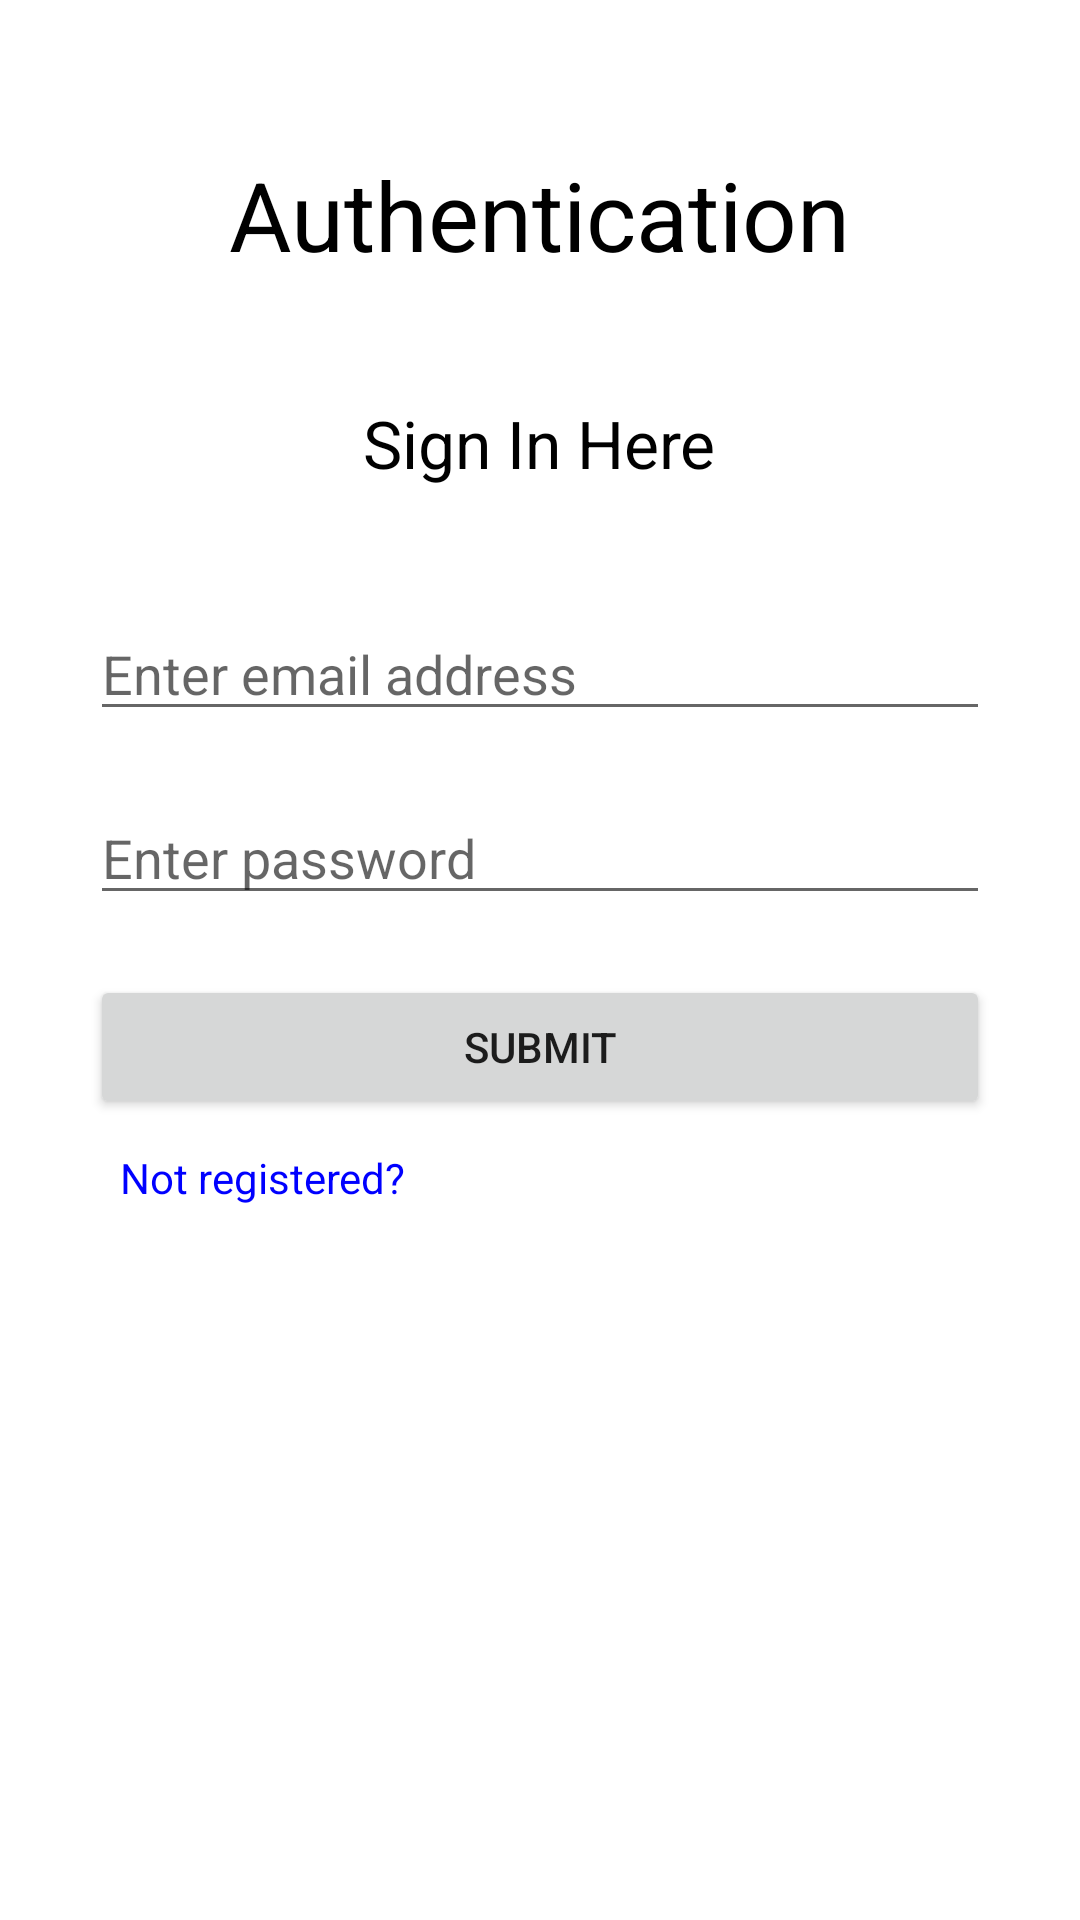

Here is an Android app screen rendered from its layout file. Give the layout XML and the strings, colors and styles it references.
<!-- AndroidManifest.xml: application theme Theme.AuthenticationApp2 -->
<!-- res/layout/activity_login_screen.xml -->
<?xml version="1.0" encoding="utf-8"?>
<androidx.constraintlayout.widget.ConstraintLayout xmlns:android="http://schemas.android.com/apk/res/android"
    xmlns:app="http://schemas.android.com/apk/res-auto"
    xmlns:tools="http://schemas.android.com/tools"
    android:layout_width="match_parent"
    android:layout_height="match_parent"
    tools:context=".LoginScreen">

    <LinearLayout
        android:layout_width="match_parent"
        android:layout_height="match_parent"
        android:orientation="vertical"
        app:layout_constraintBottom_toBottomOf="parent"
        app:layout_constraintEnd_toEndOf="parent"
        app:layout_constraintStart_toStartOf="parent"
        app:layout_constraintTop_toTopOf="parent"
        android:layout_margin="30dp">

        <TextView
            android:layout_width="wrap_content"
            android:layout_height="wrap_content"
            android:layout_gravity="center_horizontal"
            android:layout_margin="20dp"
            android:text="@string/authentication"
            android:textColor="@color/black"
            android:textSize="32sp" />

        <TextView
            android:layout_width="wrap_content"
            android:layout_height="wrap_content"
            android:layout_gravity="center_horizontal"
            android:layout_margin="20dp"
            android:text="@string/sign_in_here"
            android:textColor="@color/black"
            android:textSize="22sp" />

        <EditText
            android:id="@id/emailInput"
            android:layout_width="match_parent"
            android:layout_height="wrap_content"
            android:hint="@string/enter_email_address"
            android:inputType="textEmailAddress"
            android:layout_marginTop="20dp"
            android:importantForAutofill="no" />

        <EditText
            android:id="@id/passwordInput"
            android:layout_width="match_parent"
            android:layout_height="wrap_content"
            android:hint="@string/enter_password"
            android:inputType="textPassword"
            android:layout_marginTop="20dp"
            android:importantForAutofill="no" />


        <Button
            android:layout_width="match_parent"
            android:layout_height="wrap_content"
            android:text="@string/submit"
            android:layout_marginTop="20dp"
            android:id="@id/submitBtn"
            android:onClick="LoginUser"
            />

        <TextView
            android:layout_width="wrap_content"
            android:layout_height="wrap_content"
            android:text="@string/not_registered"
            android:layout_margin="10dp"
            android:textColor="#0000FF"
            android:onClick="RegisterNavigation"
            />
    </LinearLayout>
</androidx.constraintlayout.widget.ConstraintLayout>
<!-- resources referenced by this layout -->
<resources>
  <string name="authentication">Authentication</string>
  <string name="enter_email_address">Enter email address</string>
  <string name="enter_password">Enter password</string>
  <string name="not_registered">Not registered?</string>
  <string name="sign_in_here">Sign In Here</string>
  <string name="submit">Submit</string>
  <style name="Theme.AuthenticationApp2" parent="Theme.MaterialComponents.DayNight.DarkActionBar">
          
          <item name="colorPrimary">@color/purple_500</item>
          <item name="colorPrimaryVariant">@color/purple_700</item>
          <item name="colorOnPrimary">@color/white</item>
          
          <item name="colorSecondary">@color/teal_200</item>
          <item name="colorSecondaryVariant">@color/teal_700</item>
          <item name="colorOnSecondary">@color/black</item>
          
          <item name="android:statusBarColor" tools:targetApi="l">?attr/colorPrimaryVariant</item>
          
      </style>
  <!-- not gathered from this repository: default colours our renderer supplied (Android Studio template values) -->
  <color name="purple_500">#FF6200EE</color>
  <color name="purple_700">#FF3700B3</color>
  <color name="teal_200">#FF03DAC5</color>
  <color name="teal_700">#FF018786</color>
  <color name="black">#FF000000</color>
  <color name="white">#FFFFFFFF</color>
</resources>
